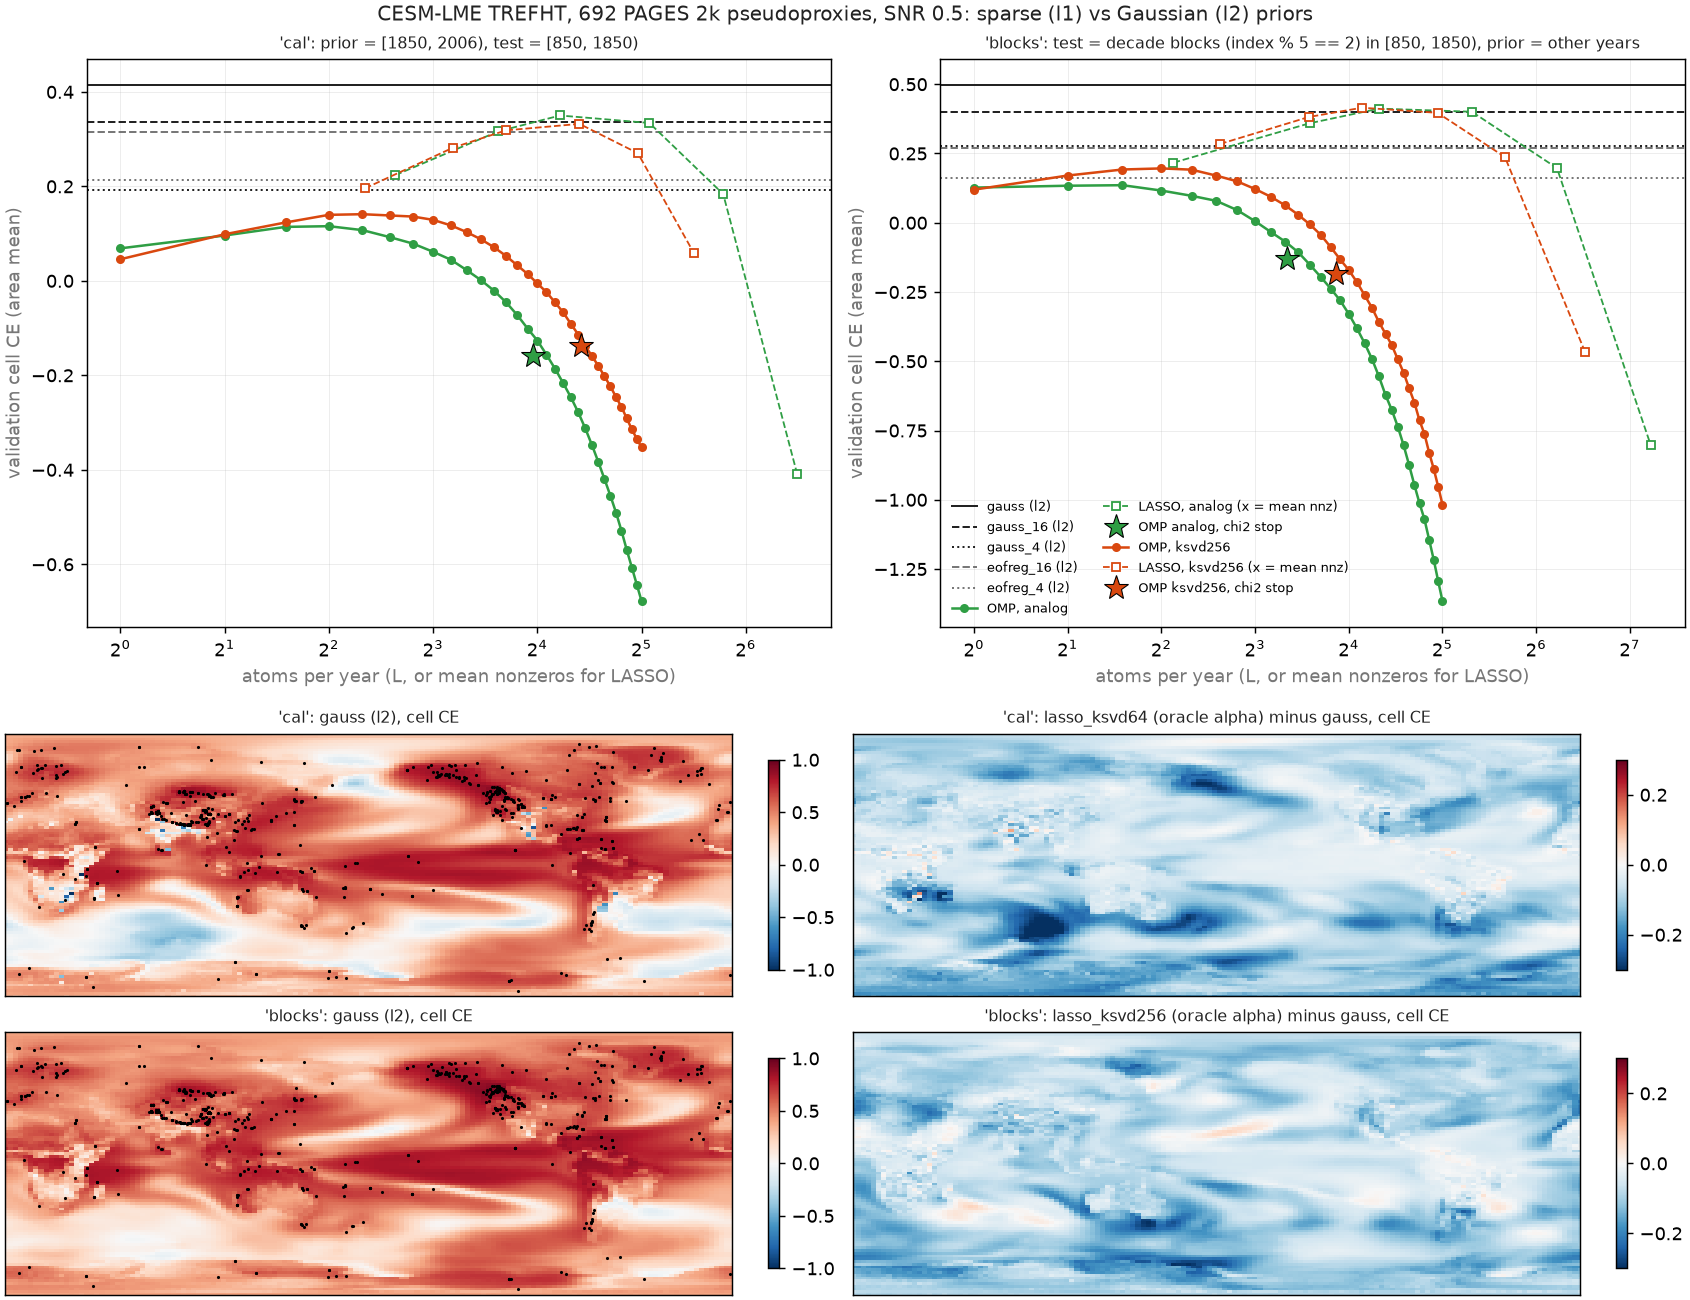

The table this chart was drawn from, first rows:
design, method, L, alpha, r, cell_ce, gmt_r, gmt_ce, unexpl, note
cal, gauss, , , , 0.4144, 0.9261, 0.851, 0.5648, 
cal, gauss_4, , , 4, 0.1929, 0.8619, 0.6648, 0.8277, 
cal, gauss_16, , , 16, 0.3373, 0.9124, 0.8201, 0.6565, 
cal, eofreg_4, , , 4, 0.2131, 0.8638, 0.716, 0.7997, 
cal, eofreg_16, , , 16, 0.3144, 0.892, 0.7813, 0.6799, 
cal, omp_analog, 1, , , 0.06881, 0.7717, 0.5609, 0.9335, 
cal, omp_analog, 2, , , 0.09599, 0.8263, 0.6434, 0.8973, 
cal, omp_analog, 3, , , 0.1142, 0.8546, 0.6999, 0.8729, 
cal, omp_analog, 4, , , 0.1157, 0.8717, 0.7317, 0.8683, 
cal, omp_analog, 5, , , 0.1074, 0.8811, 0.749, 0.8699, 
cal, omp_analog, 6, , , 0.09248, 0.8857, 0.7613, 0.8792, 
cal, omp_analog, 7, , , 0.0788, 0.8848, 0.7606, 0.8889, 
cal, omp_analog, 8, , , 0.06149, 0.8846, 0.7589, 0.9034, 
cal, omp_analog, 9, , , 0.04475, 0.8875, 0.7636, 0.9197, 
cal, omp_analog, 10, , , 0.02267, 0.8869, 0.7611, 0.9381, 
cal, omp_analog, 11, , , 0.001391, 0.886, 0.761, 0.9538, 
cal, omp_analog, 12, , , -0.021, 0.887, 0.762, 0.9737, 
cal, omp_analog, 13, , , -0.04549, 0.888, 0.7615, 0.9963, 
cal, omp_analog, 14, , , -0.07251, 0.8863, 0.7577, 1.02, 
cal, omp_analog, 15, , , -0.101, 0.886, 0.7558, 1.044, 
cal, omp_analog, 16, , , -0.1264, 0.8859, 0.7556, 1.066, 
cal, omp_analog, 17, , , -0.1563, 0.8854, 0.7531, 1.091, 
cal, omp_analog, 18, , , -0.1861, 0.8857, 0.7497, 1.115, 
cal, omp_analog, 19, , , -0.2165, 0.8861, 0.7503, 1.142, 
cal, omp_analog, 20, , , -0.2466, 0.8848, 0.7466, 1.17, 
cal, omp_analog, 21, , , -0.2783, 0.8858, 0.7478, 1.198, 
cal, omp_analog, 22, , , -0.312, 0.8836, 0.7408, 1.228, 
cal, omp_analog, 23, , , -0.3473, 0.8814, 0.7359, 1.259, 
cal, omp_analog, 24, , , -0.3833, 0.8794, 0.7298, 1.289, 
cal, omp_analog, 25, , , -0.4193, 0.8779, 0.7245, 1.32, 
cal, omp_analog, 26, , , -0.4546, 0.8773, 0.7218, 1.351, 
cal, omp_analog, 27, , , -0.4904, 0.8775, 0.7201, 1.383, 
cal, omp_analog, 28, , , -0.5292, 0.8756, 0.7152, 1.417, 
cal, omp_analog, 29, , , -0.5697, 0.8752, 0.7145, 1.453, 
cal, omp_analog, 30, , , -0.6068, 0.871, 0.7057, 1.485, 
cal, omp_analog, 31, , , -0.643, 0.8698, 0.7026, 1.517, 
cal, omp_analog, 32, , , -0.678, 0.8687, 0.7024, 1.548, 
cal, omp_analog_chi2, 15.56, , , -0.1591, 0.8794, 0.7405, 1.098, L median 14, [1, 32]
cal, lasso_analog, 6.224, 0.5, , 0.2238, 0.8579, 0.6535, 0.7808, 
cal, lasso_analog, 12.32, 0.3, , 0.3162, 0.8995, 0.7792, 0.6837, 
cal, lasso_analog, 18.61, 0.2, , 0.35, 0.9154, 0.8233, 0.6427, 
cal, lasso_analog, 33.71, 0.1, , 0.3342, 0.9224, 0.8411, 0.6432, 
cal, lasso_analog, 55.07, 0.05, , 0.1837, 0.9128, 0.8173, 0.7718, 
cal, lasso_analog, 90.09, 0.02, , -0.4093, 0.8802, 0.7312, 1.301, 
cal, omp_ksvd64, 1, , , 0.04577, 0.7417, 0.5098, 0.9563, 
cal, omp_ksvd64, 2, , , 0.09861, 0.8245, 0.6499, 0.9013, 
cal, omp_ksvd64, 3, , , 0.1236, 0.8372, 0.6675, 0.8747, 
cal, omp_ksvd64, 4, , , 0.1397, 0.862, 0.7176, 0.8573, 
cal, omp_ksvd64, 5, , , 0.1411, 0.8716, 0.734, 0.8504, 
cal, omp_ksvd64, 6, , , 0.1384, 0.88, 0.7513, 0.8494, 
cal, omp_ksvd64, 7, , , 0.1361, 0.887, 0.7634, 0.8501, 
cal, omp_ksvd64, 8, , , 0.1291, 0.8922, 0.7739, 0.855, 
cal, omp_ksvd64, 9, , , 0.1174, 0.8948, 0.7787, 0.8674, 
cal, omp_ksvd64, 10, , , 0.1032, 0.8968, 0.7784, 0.88, 
cal, omp_ksvd64, 11, , , 0.08781, 0.8993, 0.7831, 0.8942, 
cal, omp_ksvd64, 12, , , 0.07101, 0.8974, 0.7779, 0.908, 
cal, omp_ksvd64, 13, , , 0.05255, 0.8968, 0.7737, 0.9248, 
cal, omp_ksvd64, 14, , , 0.03277, 0.8954, 0.7674, 0.9417, 
cal, omp_ksvd64, 15, , , 0.01455, 0.8961, 0.769, 0.9579, 
cal, omp_ksvd64, 16, , , -0.005466, 0.8952, 0.7671, 0.9762, 
... 106 more rows
